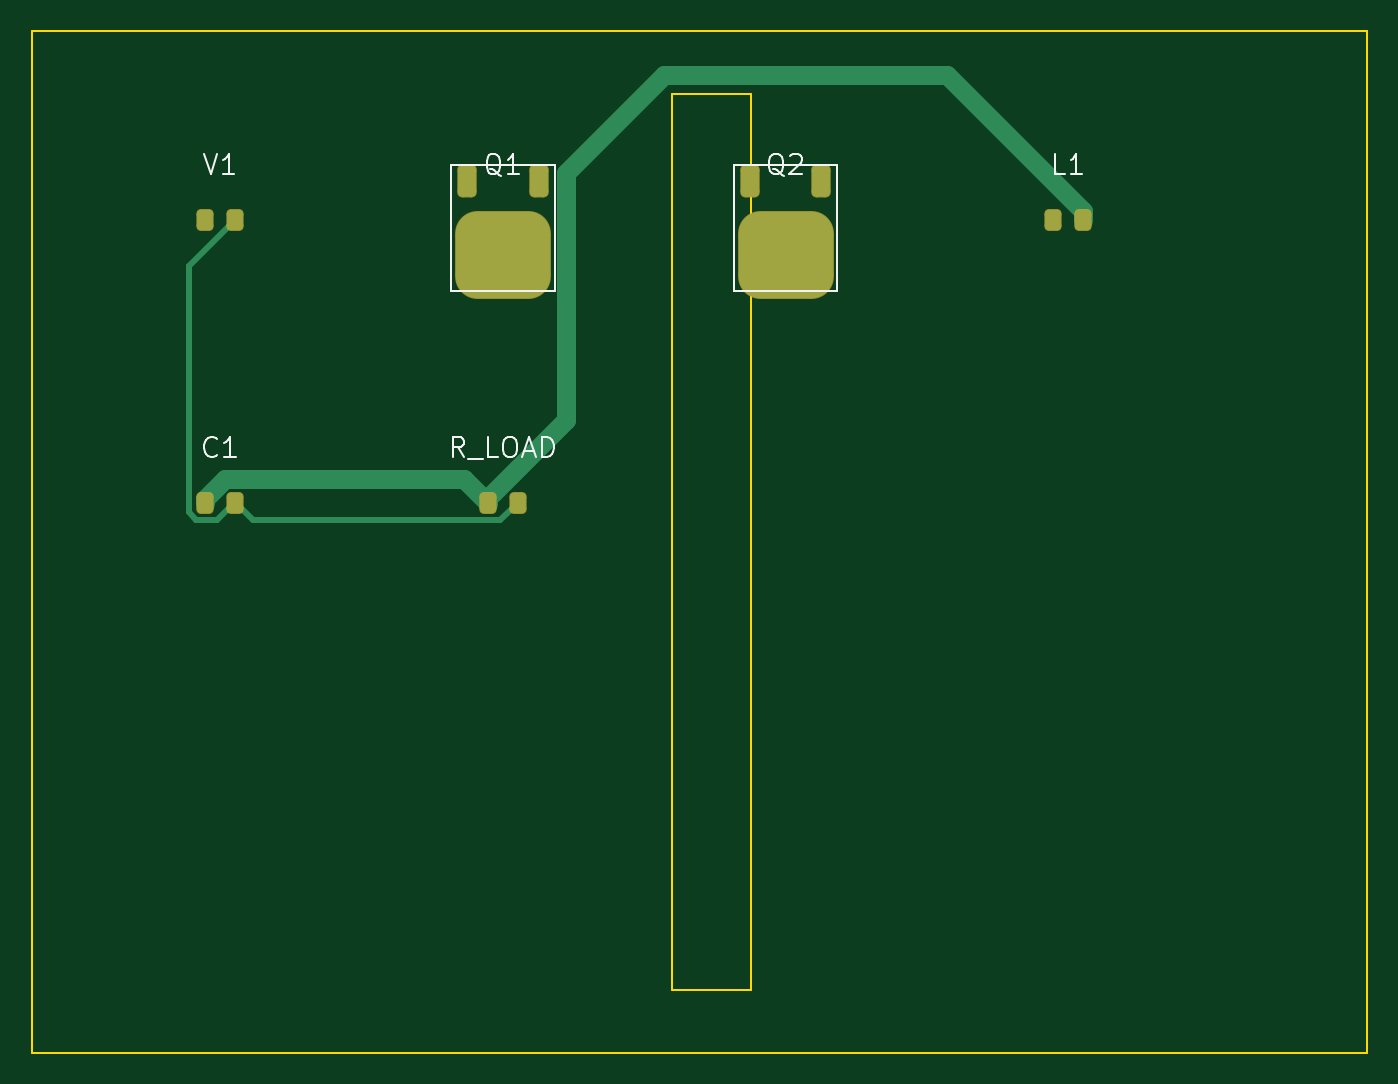
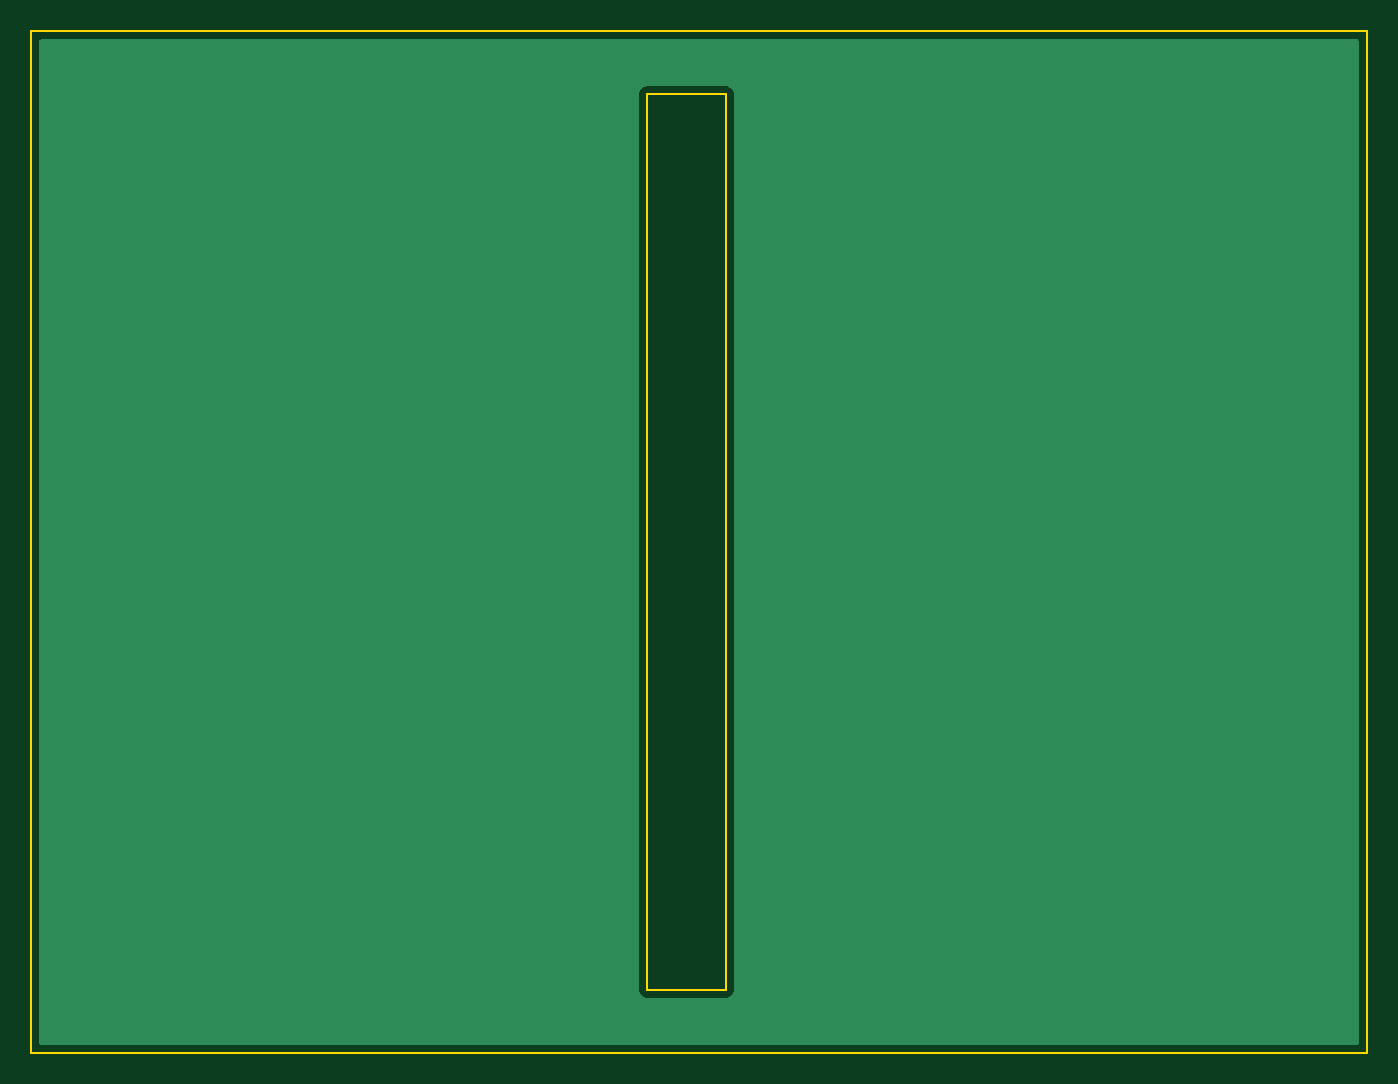
Circuit board: 7 layer files. Board 85.0 x 65.0 mm.
- bottom_copper: audit_ideal_buck-B_Cu.gbl (1898 bytes)
- bottom_mask: audit_ideal_buck-B_Mask.gbs (466 bytes)
- bottom_silk: audit_ideal_buck-B_Silkscreen.gbo (462 bytes)
- outline: audit_ideal_buck-Edge_Cuts.gm1 (751 bytes)
- top_copper: audit_ideal_buck-F_Cu.gtl (3432 bytes)
- top_mask: audit_ideal_buck-F_Mask.gts (1836 bytes)
- top_silk: audit_ideal_buck-F_Silkscreen.gto (43155 bytes)

=== bottom_copper: audit_ideal_buck-B_Cu.gbl ===
%TF.GenerationSoftware,KiCad,Pcbnew,10.0.7*%
%TF.CreationDate,2026-11-14T20:40:28+05:30*%
%TF.ProjectId,audit_ideal_buck,61756469-745f-4696-9465-616c5f627563,rev?*%
%TF.SameCoordinates,Original*%
%TF.FileFunction,Copper,L2,Bot*%
%TF.FilePolarity,Positive*%
%FSLAX46Y46*%
G04 Gerber Fmt 4.6, Leading zero omitted, Abs format (unit mm)*
G04 Created by KiCad (PCBNEW 10.0.7) date 2026-11-14 20:40:28*
%MOMM*%
%LPD*%
G01*
G04 APERTURE LIST*
G04 APERTURE END LIST*
%TA.AperFunction,Conductor*%
%TO.N,GND*%
G36*
X184442539Y-100520185D02*
G01*
X184488294Y-100572989D01*
X184499500Y-100624500D01*
X184499500Y-164375500D01*
X184479815Y-164442539D01*
X184427011Y-164488294D01*
X184375500Y-164499500D01*
X100624500Y-164499500D01*
X100557461Y-164479815D01*
X100511706Y-164427011D01*
X100500500Y-164375500D01*
X100500500Y-103934108D01*
X140299500Y-103934108D01*
X140299500Y-161065891D01*
X140333608Y-161193187D01*
X140366554Y-161250250D01*
X140399500Y-161307314D01*
X140492686Y-161400500D01*
X140606814Y-161466392D01*
X140734108Y-161500500D01*
X140734110Y-161500500D01*
X145865890Y-161500500D01*
X145865892Y-161500500D01*
X145993186Y-161466392D01*
X146107314Y-161400500D01*
X146200500Y-161307314D01*
X146266392Y-161193186D01*
X146300500Y-161065892D01*
X146300500Y-103934108D01*
X146266392Y-103806814D01*
X146200500Y-103692686D01*
X146107314Y-103599500D01*
X146050250Y-103566554D01*
X145993187Y-103533608D01*
X145929539Y-103516554D01*
X145865892Y-103499500D01*
X140865892Y-103499500D01*
X140734108Y-103499500D01*
X140606812Y-103533608D01*
X140492686Y-103599500D01*
X140492683Y-103599502D01*
X140399502Y-103692683D01*
X140399500Y-103692686D01*
X140333608Y-103806812D01*
X140299500Y-103934108D01*
X100500500Y-103934108D01*
X100500500Y-100624500D01*
X100520185Y-100557461D01*
X100572989Y-100511706D01*
X100624500Y-100500500D01*
X184375500Y-100500500D01*
X184442539Y-100520185D01*
G37*
%TD.AperFunction*%
%TD*%
M02*

=== bottom_mask: audit_ideal_buck-B_Mask.gbs ===
%TF.GenerationSoftware,KiCad,Pcbnew,10.0.7*%
%TF.CreationDate,2026-11-14T20:40:28+05:30*%
%TF.ProjectId,audit_ideal_buck,61756469-745f-4696-9465-616c5f627563,rev?*%
%TF.SameCoordinates,Original*%
%TF.FileFunction,Soldermask,Bot*%
%TF.FilePolarity,Negative*%
%FSLAX46Y46*%
G04 Gerber Fmt 4.6, Leading zero omitted, Abs format (unit mm)*
G04 Created by KiCad (PCBNEW 10.0.7) date 2026-11-14 20:40:28*
%MOMM*%
%LPD*%
G01*
G04 APERTURE LIST*
G04 APERTURE END LIST*
M02*

=== bottom_silk: audit_ideal_buck-B_Silkscreen.gbo ===
%TF.GenerationSoftware,KiCad,Pcbnew,10.0.7*%
%TF.CreationDate,2026-11-14T20:40:28+05:30*%
%TF.ProjectId,audit_ideal_buck,61756469-745f-4696-9465-616c5f627563,rev?*%
%TF.SameCoordinates,Original*%
%TF.FileFunction,Legend,Bot*%
%TF.FilePolarity,Positive*%
%FSLAX46Y46*%
G04 Gerber Fmt 4.6, Leading zero omitted, Abs format (unit mm)*
G04 Created by KiCad (PCBNEW 10.0.7) date 2026-11-14 20:40:28*
%MOMM*%
%LPD*%
G01*
G04 APERTURE LIST*
G04 APERTURE END LIST*
M02*

=== outline: audit_ideal_buck-Edge_Cuts.gm1 ===
%TF.GenerationSoftware,KiCad,Pcbnew,10.0.7*%
%TF.CreationDate,2026-11-14T20:40:29+05:30*%
%TF.ProjectId,audit_ideal_buck,61756469-745f-4696-9465-616c5f627563,rev?*%
%TF.SameCoordinates,Original*%
%TF.FileFunction,Profile,NP*%
%FSLAX46Y46*%
G04 Gerber Fmt 4.6, Leading zero omitted, Abs format (unit mm)*
G04 Created by KiCad (PCBNEW 10.0.7) date 2026-11-14 20:40:29*
%MOMM*%
%LPD*%
G01*
G04 APERTURE LIST*
%TA.AperFunction,Profile*%
%ADD10C,0.150000*%
%TD*%
G04 APERTURE END LIST*
D10*
X100000000Y-100000000D02*
X185000000Y-100000000D01*
X185000000Y-165000000D01*
X100000000Y-165000000D01*
X100000000Y-100000000D01*
X140800000Y-104000000D02*
X145800000Y-104000000D01*
X145800000Y-161000000D01*
X140800000Y-161000000D01*
X140800000Y-104000000D01*
M02*

=== top_copper: audit_ideal_buck-F_Cu.gtl (3432 bytes, source withheld) ===
=== top_mask: audit_ideal_buck-F_Mask.gts (1836 bytes, source withheld) ===
=== top_silk: audit_ideal_buck-F_Silkscreen.gto (43155 bytes, source omitted) ===
